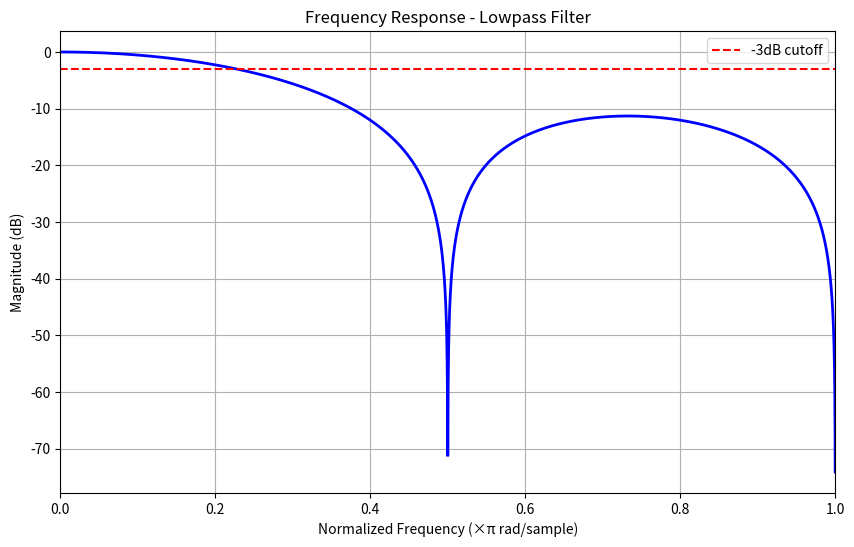

The script that saved this image:
import numpy as np
import matplotlib.pyplot as plt
from scipy import signal

# filter coefficients for a 4 tap lowpass
h = [0.25, 0.25, 0.25, 0.25]

# input signal for a square wave
x = [1, 1, 1, 1, -1, -1, -1, -1] * 4

y = []

# loop through each output sample
for n in range(len(x)):
    output_sample = 0.0

    # loop through each coefficient
    for k in range(len(h)):
        index = n - k

        if index >= 0:
            output_sample = output_sample + h[k] * x[index]

    y.append(output_sample)

# figure out the frequency response
w, h_freq = signal.freqz(h, worN=8000)


# plotting
plt.figure(figsize=(10, 6))
plt.plot(w/np.pi, 20 * np.log10(abs(h_freq)), 'b', linewidth=2)
plt.xlabel('Normalized Frequency (×π rad/sample)')
plt.ylabel('Magnitude (dB)')
plt.title('Frequency Response - Lowpass Filter')
plt.grid(True)
plt.xlim(0, 1)
plt.axhline(-3, color='r', linestyle='--', label='-3dB cutoff')
plt.legend()
plt.show()